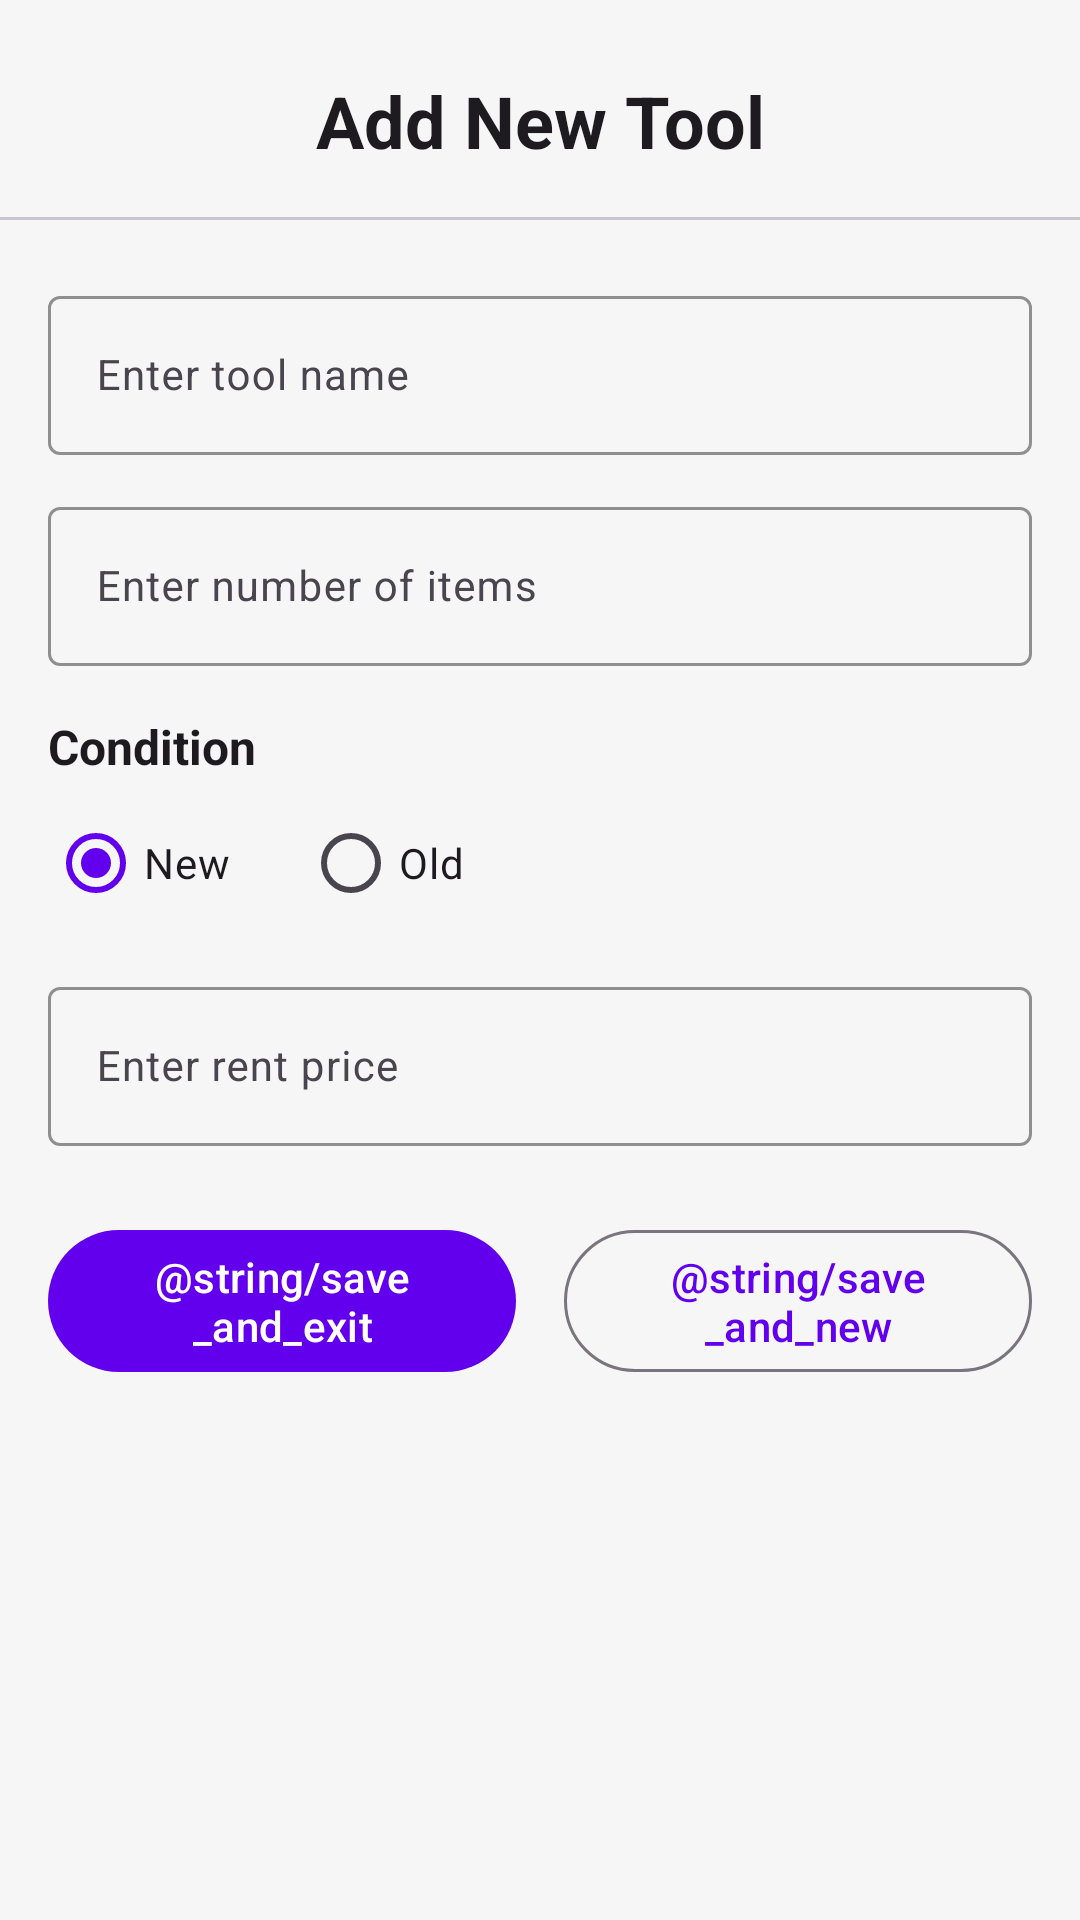

The Android layout XML behind this screen, and the referenced resources:
<!-- AndroidManifest.xml: application theme Theme.RentATool -->
<!-- res/layout/fragment_tool_form.xml -->
<?xml version="1.0" encoding="utf-8"?>
<LinearLayout
    xmlns:android="http://schemas.android.com/apk/res/android"
    xmlns:app="http://schemas.android.com/apk/res-auto"
    android:layout_width="match_parent"
    android:layout_height="match_parent"
    android:orientation="vertical"
    android:background="?android:colorBackground"
    android:paddingBottom="16dp">

    
    <TextView
        android:id="@+id/textView"
        android:layout_width="match_parent"
        android:layout_height="wrap_content"
        android:text="@string/add_new_tool"
        android:textSize="24sp"
        android:textStyle="bold"
        android:textColor="?android:textColorPrimary"
        android:gravity="center"
        android:layout_marginTop="24dp"
        android:layout_marginBottom="8dp"
        android:paddingHorizontal="16dp" />

    
    <com.google.android.material.divider.MaterialDivider
        android:layout_width="match_parent"
        android:layout_height="1dp"
        android:layout_marginVertical="8dp"
        android:background="?attr/colorOutline" />

    
    <androidx.core.widget.NestedScrollView
        android:layout_width="match_parent"
        android:layout_height="0dp"
        android:layout_weight="1"
        android:paddingHorizontal="16dp">

        <LinearLayout
            android:layout_width="match_parent"
            android:layout_height="wrap_content"
            android:orientation="vertical">

            
            <com.google.android.material.textfield.TextInputLayout
                android:id="@+id/tool_name_input_layout"
                style="@style/Widget.Material3.TextInputLayout.OutlinedBox"
                android:layout_marginTop="12dp"
                android:layout_width="match_parent"
                android:layout_height="wrap_content"
                app:boxStrokeColor="?attr/colorPrimary">

                <com.google.android.material.textfield.TextInputEditText
                    android:id="@+id/et_tool_name"
                    android:layout_width="match_parent"
                    android:layout_height="wrap_content"
                    android:hint="@string/enter_tool_name"
                    android:inputType="textCapCharacters"
                    android:maxLines="1"
                    android:textSize="14sp" />
            </com.google.android.material.textfield.TextInputLayout>

            
            <com.google.android.material.textfield.TextInputLayout
                android:id="@+id/layout_quantity"
                android:layout_width="match_parent"
                android:layout_height="wrap_content"
                style="@style/Widget.Material3.TextInputLayout.OutlinedBox"
                android:layout_marginTop="12dp"
                app:boxStrokeColor="?attr/colorPrimary">

                <com.google.android.material.textfield.TextInputEditText
                    android:id="@+id/et_quantity"
                    android:layout_width="match_parent"
                    android:layout_height="wrap_content"
                    android:hint="@string/enter_number_of_items"
                    android:inputType="number"
                    android:textSize="14sp" />
            </com.google.android.material.textfield.TextInputLayout>

            
            <TextView
                android:layout_width="wrap_content"
                android:layout_height="wrap_content"
                android:text="@string/condition"
                android:textSize="16sp"
                android:textStyle="bold"
                android:layout_marginTop="16dp"
                android:textColor="?android:textColorPrimary" />

            <RadioGroup
                android:id="@+id/rg_condition"
                android:layout_width="match_parent"
                android:layout_height="wrap_content"
                android:orientation="horizontal"
                android:layout_marginTop="4dp">

                <RadioButton
                    android:id="@+id/rb_new"
                    android:layout_width="wrap_content"
                    android:layout_height="wrap_content"
                    android:text="@string/new_condition"
                    android:checked="true"
                    android:textSize="14sp" />

                <RadioButton
                    android:id="@+id/rb_old"
                    android:layout_width="wrap_content"
                    android:layout_height="wrap_content"
                    android:text="@string/old"
                    android:layout_marginStart="24dp"
                    android:textSize="14sp" />
            </RadioGroup>

            
            <com.google.android.material.textfield.TextInputLayout
                android:id="@+id/layout_rent_price"
                android:layout_width="match_parent"
                android:layout_height="wrap_content"
                style="@style/Widget.Material3.TextInputLayout.OutlinedBox"
                android:layout_marginTop="12dp"
                app:boxStrokeColor="?attr/colorPrimary">

                <com.google.android.material.textfield.TextInputEditText
                    android:id="@+id/et_rent_price"
                    android:layout_width="match_parent"
                    android:layout_height="wrap_content"
                    android:hint="@string/enter_rent_price"
                    android:inputType="numberDecimal"
                    android:textSize="14sp" />
            </com.google.android.material.textfield.TextInputLayout>

            
            <LinearLayout
                android:layout_width="match_parent"
                android:layout_height="wrap_content"
                android:layout_marginTop="24dp"
                android:orientation="horizontal"
                android:gravity="center"
                android:weightSum="2"
                android:layout_marginBottom="32dp">

                <com.google.android.material.button.MaterialButton
                    android:id="@+id/btn_save_and_exit"
                    style="@style/Widget.Material3.Button"
                    android:layout_width="0dp"
                    android:layout_weight="1"
                    android:layout_height="wrap_content"
                    android:layout_marginEnd="8dp"
                    android:text="@string/save_and_exit" />

                <com.google.android.material.button.MaterialButton
                    android:id="@+id/btn_save_and_new"
                    style="@style/Widget.Material3.Button.OutlinedButton"
                    android:layout_width="0dp"
                    android:layout_weight="1"
                    android:layout_height="wrap_content"
                    android:layout_marginStart="8dp"
                    android:text="@string/save_and_new" />
            </LinearLayout>
        </LinearLayout>
    </androidx.core.widget.NestedScrollView>
</LinearLayout>
<!-- resources referenced by this layout -->
<resources>
  <string name="add_new_tool">Add New Tool</string>
  <string name="condition">Condition</string>
  <string name="enter_number_of_items">Enter number of items</string>
  <string name="enter_rent_price">Enter rent price</string>
  <string name="enter_tool_name">Enter tool name</string>
  <string name="new_condition">New</string>
  <string name="old">Old</string>
  <string name="save_and_exit">Save and Exit</string>
  <string name="save_and_new">Save and New</string>
  <style name="Theme.RentATool" parent="Base.Theme.RentATool" />
  <style name="Base.Theme.RentATool" parent="Theme.Material3.DayNight.NoActionBar">
          
  
          <item name="colorPrimary">@color/colorPrimary</item>
          <item name="colorOnPrimary">@color/on_primary</item>
          <item name="colorPrimaryContainer">@color/primary_container</item>
          <item name="colorOnPrimaryContainer">@color/on_primary_container</item>
  
          
          <item name="colorSecondary">@color/secondary</item>
          <item name="colorOnSecondary">@color/on_secondary</item>
          <item name="colorSecondaryContainer">@color/secondary_container</item>
          <item name="colorOnSecondaryContainer">@color/on_secondary_container</item>
  
          
          <item name="android:colorBackground">@color/background</item>
          <item name="colorOnBackground">@color/on_background</item>
          <item name="colorSurface">@color/surface</item>
          <item name="colorOnSurface">@color/on_surface</item>
      </style>
  <color name="colorPrimary">#6200EE</color>
  <color name="on_primary">#FFFFFF</color>
  <color name="primary_container">#EDE7F6</color>
  <color name="on_primary_container">#1A00AA</color>
  <color name="secondary">#03DAC5</color>
  <color name="on_secondary">#000000</color>
  <color name="secondary_container">#C6F7F1</color>
  <color name="on_secondary_container">#002F2A</color>
  <color name="background">#F6F6F6</color>
  <color name="on_background">#121212</color>
  <color name="surface">#FFFFFF</color>
  <color name="on_surface">#121212</color>
</resources>
